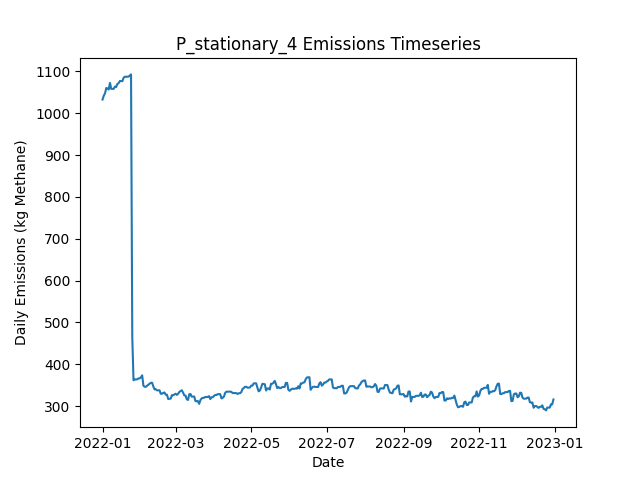

Source data for this figure (header and first rows):
Date, Daily Emissions (Kg Methane), Daily Mitigable Emissions (Kg Methane), Daily Non-Mitigable Emissions (Kg Methan…, Daily Cost ($), Active Leaks, New Leaks, Leaks Repaired, Leaks Naturally Repaired, Leaks Tagged, Daily Repair Cost ($), Daily Natural Repair Cost ($), stationary Deployment Cost ($), stationary Sites flagged for Follow-Up, stationary Leaks tagged for repair, stationary Sites Visited, stationary Travel Time (Minutes), stationary Survey Time (Minutes), OGI_FU Deployment Cost ($), OGI_FU Sites flagged for Follow-Up, OGI_FU Leaks tagged for repair, OGI_FU Sites Visited, OGI_FU Travel Time (Minutes), OGI_FU Survey Time (Minutes)
2022-01-01, 1033, 738.9, 293.8, 6030, 385, 387, 0, 1, 0.00000, 0.00000, 200, 6030, 0, , 10, 0, 0, 0.00000, , 0, 0, 0, 0
2022-01-02, 1042, 739.2, 302.7, 30, 387, 2, 0, 0, 0.00000, 0.00000, 0.00000, 30, 0, , 10, 0, 0, 0.00000, , 0, 0, 0, 0
2022-01-03, 1047, 744.3, 303.1, 30, 389, 4, 0, 1, 0.00000, 0.00000, 200, 30, 0, , 10, 0, 0, 0.00000, , 0, 0, 0, 0
2022-01-04, 1060, 748.6, 311.6, 30, 389, 2, 0, 1, 0.00000, 0.00000, 200, 30, 0, , 10, 0, 0, 0.00000, , 0, 0, 0, 0
2022-01-05, 1059, 747.7, 311.6, 30, 390, 2, 0, 1, 0.00000, 0.00000, 200, 30, 0, , 10, 0, 0, 0.00000, , 0, 0, 0, 0
2022-01-06, 1057, 745, 311.6, 30, 389, 0, 0, 1, 0.00000, 0.00000, 200, 30, 0, , 10, 0, 0, 0.00000, , 0, 0, 0, 0
2022-01-07, 1072, 751.9, 320.6, 30, 393, 4, 0, 0, 0.00000, 0.00000, 0.00000, 30, 0, , 10, 0, 0, 0.00000, , 0, 0, 0, 0
2022-01-08, 1058, 746.5, 311.6, 30, 390, 0, 0, 2, 0.00000, 0.00000, 400, 30, 0, , 10, 0, 0, 0.00000, , 0, 0, 0, 0
2022-01-09, 1058, 746.5, 311.6, 30, 390, 0, 0, 0, 0.00000, 0.00000, 0.00000, 30, 0, , 10, 0, 0, 0.00000, , 0, 0, 0, 0
2022-01-10, 1058, 746.5, 311.6, 3030, 390, 0, 0, 0, 201, 0.00000, 0.00000, 30, 10, , 10, 0, 0, 3000, , 201, 9, 360, 1080
2022-01-11, 1064, 751.9, 311.6, 530, 392, 2, 0, 0, 25, 0.00000, 0.00000, 30, 0, , 10, 0, 0, 500, , 25, 1, 30, 120
2022-01-12, 1063, 751, 311.6, 30, 389, 0, 0, 3, 0.00000, 0.00000, 600, 30, 0, , 10, 0, 0, 0.00000, , 0, 0, 0, 0
2022-01-13, 1070, 756.4, 313.6, 30, 389, 3, 0, 3, 0.00000, 0.00000, 600, 30, 0, , 10, 0, 0, 0.00000, , 0, 0, 0, 0
2022-01-14, 1072, 756.4, 315.6, 30, 390, 1, 0, 0, 0.00000, 0.00000, 0.00000, 30, 0, , 10, 0, 0, 0.00000, , 0, 0, 0, 0
2022-01-15, 1077, 761.7, 315.1, 30, 391, 3, 0, 1, 0.00000, 0.00000, 200, 30, 0, , 10, 0, 0, 0.00000, , 0, 0, 0, 0
2022-01-16, 1077, 761.7, 315.1, 30, 391, 0, 0, 0, 0.00000, 0.00000, 0.00000, 30, 0, , 10, 0, 0, 0.00000, , 0, 0, 0, 0
2022-01-17, 1077, 761.5, 315.1, 30, 390, 2, 0, 1, 0.00000, 0.00000, 200, 30, 0, , 10, 0, 0, 0.00000, , 0, 0, 0, 0
2022-01-18, 1084, 769.8, 314.7, 30, 390, 1, 0, 0, 0.00000, 0.00000, 0.00000, 30, 0, , 10, 0, 0, 0.00000, , 0, 0, 0, 0
2022-01-19, 1087, 772.7, 314.7, 3030, 392, 2, 0, 0, 207, 0.00000, 0.00000, 30, 10, , 10, 0, 0, 3000, , 207, 9, 360, 1080
2022-01-20, 1087, 772.2, 314.7, 530, 391, 0, 0, 1, 25, 0.00000, 200, 30, 0, , 10, 0, 0, 500, , 25, 1, 30, 120
2022-01-21, 1087, 772.7, 314.7, 30, 392, 1, 0, 0, 0.00000, 0.00000, 0.00000, 30, 0, , 10, 0, 0, 0.00000, , 0, 0, 0, 0
2022-01-22, 1087, 772.7, 314.7, 30, 392, 0, 0, 0, 0.00000, 0.00000, 0.00000, 30, 0, , 10, 0, 0, 0.00000, , 0, 0, 0, 0
2022-01-23, 1090, 775.4, 314.7, 30, 393, 1, 0, 0, 0.00000, 0.00000, 0.00000, 30, 0, , 10, 0, 0, 0.00000, , 0, 0, 0, 0
2022-01-24, 1093, 778.1, 314.7, 30, 394, 1, 0, 0, 0.00000, 0.00000, 0.00000, 30, 0, , 10, 0, 0, 0.00000, , 0, 0, 0, 0
2022-01-25, 465.1, 150.6, 314.5, 37630, 205, 0, 188, 0, 0.00000, 37600, 0.00000, 30, 0, , 10, 0, 0, 0.00000, , 0, 0, 0, 0
2022-01-26, 362.1, 47.59, 314.5, 5630, 177, 0, 28, 0, 0.00000, 5600, 0.00000, 30, 0, , 10, 0, 0, 0.00000, , 0, 0, 0, 0
2022-01-27, 363.8, 49.16, 314.7, 30, 179, 2, 0, 0, 0.00000, 0.00000, 0.00000, 30, 0, , 10, 0, 0, 0.00000, , 0, 0, 0, 0
2022-01-28, 363.8, 49.16, 314.7, 3030, 179, 0, 0, 0, 42, 0.00000, 0.00000, 30, 10, , 10, 0, 0, 3000, , 42, 9, 360, 1080
2022-01-29, 364.3, 49.16, 315.1, 530, 180, 1, 0, 0, 5, 0.00000, 0.00000, 30, 0, , 10, 0, 0, 500, , 5, 1, 30, 120
2022-01-30, 366.5, 49.16, 317.3, 30, 182, 2, 0, 0, 0.00000, 0.00000, 0.00000, 30, 0, , 10, 0, 0, 0.00000, , 0, 0, 0, 0
2022-01-31, 366.5, 49.16, 317.3, 30, 182, 0, 0, 0, 0.00000, 0.00000, 0.00000, 30, 0, , 10, 0, 0, 0.00000, , 0, 0, 0, 0
2022-02-01, 368.9, 49.61, 319.3, 30, 184, 2, 0, 0, 0.00000, 0.00000, 0.00000, 30, 0, , 10, 0, 0, 0.00000, , 0, 0, 0, 0
2022-02-02, 373.8, 52.51, 321.3, 30, 187, 3, 0, 0, 0.00000, 0.00000, 0.00000, 30, 0, , 10, 0, 0, 0.00000, , 0, 0, 0, 0
2022-02-03, 348.8, 27.48, 321.3, 1230, 181, 0, 6, 0, 0.00000, 1200, 0.00000, 30, 0, , 10, 0, 0, 0.00000, , 0, 0, 0, 0
2022-02-04, 346.5, 24.8, 321.7, 230, 181, 1, 1, 0, 0.00000, 200, 0.00000, 30, 0, , 10, 0, 0, 0.00000, , 0, 0, 0, 0
2022-02-05, 346.3, 24.58, 321.7, 30, 180, 0, 0, 1, 0.00000, 0.00000, 200, 30, 0, , 10, 0, 0, 0.00000, , 0, 0, 0, 0
2022-02-06, 349, 27.26, 321.7, 3030, 181, 1, 0, 0, 40, 0.00000, 0.00000, 30, 10, , 10, 0, 0, 3000, , 40, 9, 360, 1080
2022-02-07, 351.2, 27.48, 323.7, 530, 183, 2, 0, 0, 4, 0.00000, 0.00000, 30, 0, , 10, 0, 0, 500, , 4, 1, 30, 120
2022-02-08, 353.9, 30.17, 323.7, 30, 184, 1, 0, 0, 0.00000, 0.00000, 0.00000, 30, 0, , 10, 0, 0, 0.00000, , 0, 0, 0, 0
2022-02-09, 355.8, 30.17, 325.7, 30, 185, 2, 0, 0, 0.00000, 0.00000, 0.00000, 30, 0, , 10, 0, 0, 0.00000, , 0, 0, 0, 0
2022-02-10, 356.1, 30.39, 325.7, 30, 185, 1, 0, 1, 0.00000, 0.00000, 200, 30, 0, , 10, 0, 0, 0.00000, , 0, 0, 0, 0
2022-02-11, 347.1, 30.39, 316.7, 30, 184, 0, 0, 0, 0.00000, 0.00000, 0.00000, 30, 0, , 10, 0, 0, 0.00000, , 0, 0, 0, 0
2022-02-12, 340.2, 23.46, 316.7, 630, 181, 0, 3, 0, 0.00000, 600, 0.00000, 30, 0, , 10, 0, 0, 0.00000, , 0, 0, 0, 0
2022-02-13, 340.4, 23.69, 316.7, 30, 182, 1, 0, 0, 0.00000, 0.00000, 0.00000, 30, 0, , 10, 0, 0, 0.00000, , 0, 0, 0, 0
2022-02-14, 337.8, 23.69, 314.1, 30, 180, 0, 0, 0, 0.00000, 0.00000, 0.00000, 30, 0, , 10, 0, 0, 0.00000, , 0, 0, 0, 0
2022-02-15, 338, 23.91, 314.1, 3030, 181, 1, 0, 0, 39, 0.00000, 0.00000, 30, 10, , 10, 0, 0, 3000, , 39, 9, 360, 1080
2022-02-16, 338, 23.91, 314.1, 530, 181, 0, 0, 0, 3, 0.00000, 0.00000, 30, 0, , 10, 0, 0, 500, , 3, 1, 30, 120
2022-02-17, 329.7, 23.91, 305.8, 30, 180, 0, 0, 0, 0.00000, 0.00000, 0.00000, 30, 0, , 10, 0, 0, 0.00000, , 0, 0, 0, 0
2022-02-18, 329.7, 23.91, 305.8, 30, 180, 0, 0, 0, 0.00000, 0.00000, 0.00000, 30, 0, , 10, 0, 0, 0.00000, , 0, 0, 0, 0
2022-02-19, 331.7, 23.91, 307.8, 30, 181, 1, 0, 0, 0.00000, 0.00000, 0.00000, 30, 0, , 10, 0, 0, 0.00000, , 0, 0, 0, 0
2022-02-20, 332.8, 25.47, 307.4, 30, 181, 1, 0, 0, 0.00000, 0.00000, 0.00000, 30, 0, , 10, 0, 0, 0.00000, , 0, 0, 0, 0
2022-02-21, 327.5, 20.11, 307.4, 430, 179, 0, 2, 0, 0.00000, 400, 0.00000, 30, 0, , 10, 0, 0, 0.00000, , 0, 0, 0, 0
2022-02-22, 327.5, 20.11, 307.4, 30, 179, 0, 0, 0, 0.00000, 0.00000, 0.00000, 30, 0, , 10, 0, 0, 0.00000, , 0, 0, 0, 0
2022-02-23, 317.2, 20.11, 297.1, 30, 177, 0, 0, 0, 0.00000, 0.00000, 0.00000, 30, 0, , 10, 0, 0, 0.00000, , 0, 0, 0, 0
2022-02-24, 317.7, 20.56, 297.1, 3030, 178, 1, 0, 0, 38, 0.00000, 0.00000, 30, 10, , 10, 0, 0, 3000, , 38, 9, 360, 1080
2022-02-25, 318.1, 20.56, 297.6, 530, 179, 1, 0, 0, 3, 0.00000, 0.00000, 30, 0, , 10, 0, 0, 500, , 3, 1, 30, 120
2022-02-26, 326.4, 20.56, 305.8, 30, 180, 2, 0, 0, 0.00000, 0.00000, 0.00000, 30, 0, , 10, 0, 0, 0.00000, , 0, 0, 0, 0
2022-02-27, 326.2, 20.33, 305.8, 30, 179, 0, 0, 1, 0.00000, 0.00000, 200, 30, 0, , 10, 0, 0, 0.00000, , 0, 0, 0, 0
2022-02-28, 327.9, 22.12, 305.8, 30, 181, 2, 0, 0, 0.00000, 0.00000, 0.00000, 30, 0, , 10, 0, 0, 0.00000, , 0, 0, 0, 0
2022-03-01, 329.7, 24.36, 305.4, 30, 180, 1, 0, 1, 0.00000, 0.00000, 200, 30, 0, , 10, 0, 0, 0.00000, , 0, 0, 0, 0
... 305 more rows
